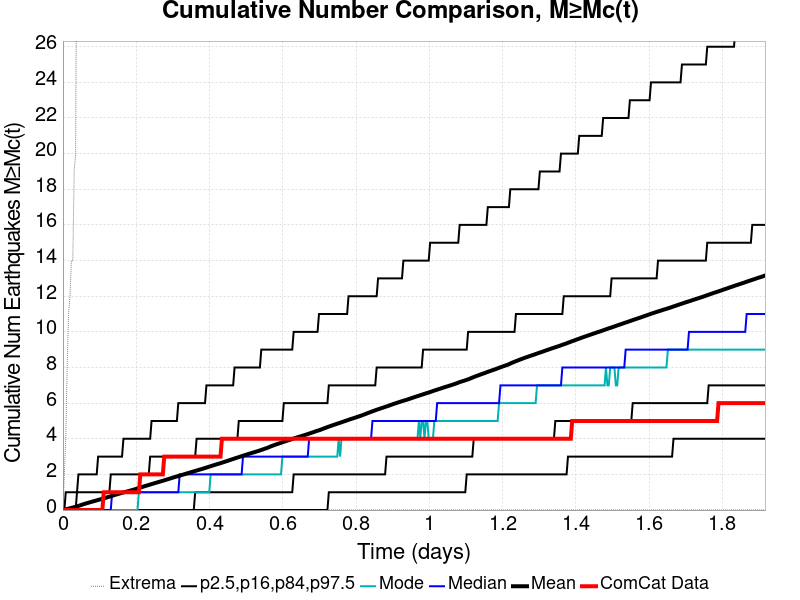

The file beside this chart, header and first rows:
Time (days), ComCat Data, Simulation Mean, Simulation Median, Simulation Mode, Simulation Minimum, Simulation Maximum, 2.5 %-ile, 16 %-ile, 84 %-ile, 97.5 %-ile
0.0, 0.0, 0.0, 0.0, 0.0, 0.0, 0.0, 0.0, 0.0, 0.0, 0.0
0.00384, 0.0, 0.0192, 0.0, 0.0, 0.0, 2.0, 0.0, 0.0, 0.0, 0.0
0.007681, 0.0, 0.0394, 0.0, 0.0, 0.0, 4.0, 0.0, 0.0, 0.0, 1.0
0.01152, 0.0, 0.0592, 0.0, 0.0, 0.0, 8.0, 0.0, 0.0, 0.0, 1.0
0.01536, 0.0, 0.0798, 0.0, 0.0, 0.0, 11.0, 0.0, 0.0, 0.0, 1.0
0.0192, 0.0, 0.1006, 0.0, 0.0, 0.0, 12.0, 0.0, 0.0, 0.0, 1.0
0.02304, 0.0, 0.1217, 0.0, 0.0, 0.0, 14.0, 0.0, 0.0, 0.0, 1.0
0.02688, 0.0, 0.1414, 0.0, 0.0, 0.0, 14.0, 0.0, 0.0, 0.0, 1.0
0.03072, 0.0, 0.1627, 0.0, 0.0, 0.0, 19.0, 0.0, 0.0, 0.0, 1.0
0.03456, 0.0, 0.1859, 0.0, 0.0, 0.0, 20.0, 0.0, 0.0, 0.0, 1.0
0.0384, 0.0, 0.2089, 0.0, 0.0, 0.0, 36.0, 0.0, 0.0, 1.0, 1.0
0.04224, 0.0, 0.2332, 0.0, 0.0, 0.0, 59.0, 0.0, 0.0, 1.0, 2.0
0.04608, 0.0, 0.2573, 0.0, 0.0, 0.0, 73.0, 0.0, 0.0, 1.0, 2.0
0.04992, 0.0, 0.2864, 0.0, 0.0, 0.0, 85.0, 0.0, 0.0, 1.0, 2.0
0.05376, 0.0, 0.3141, 0.0, 0.0, 0.0, 98.0, 0.0, 0.0, 1.0, 2.0
0.0576, 0.0, 0.3384, 0.0, 0.0, 0.0, 106.0, 0.0, 0.0, 1.0, 2.0
0.06144, 0.0, 0.3623, 0.0, 0.0, 0.0, 110.0, 0.0, 0.0, 1.0, 2.0
0.06528, 0.0, 0.3842, 0.0, 0.0, 0.0, 116.0, 0.0, 0.0, 1.0, 2.0
0.06913, 0.0, 0.4078, 0.0, 0.0, 0.0, 121.0, 0.0, 0.0, 1.0, 2.0
0.07297, 0.0, 0.4321, 0.0, 0.0, 0.0, 125.0, 0.0, 0.0, 1.0, 2.0
0.07681, 0.0, 0.4535, 0.0, 0.0, 0.0, 129.0, 0.0, 0.0, 1.0, 2.0
0.08065, 0.0, 0.4774, 0.0, 0.0, 0.0, 137.0, 0.0, 0.0, 1.0, 2.0
0.08449, 0.0, 0.4992, 0.0, 0.0, 0.0, 140.0, 0.0, 0.0, 1.0, 2.0
0.08833, 0.0, 0.5209, 0.0, 0.0, 0.0, 143.0, 0.0, 0.0, 1.0, 2.0
0.09217, 0.0, 0.5431, 0.0, 0.0, 0.0, 148.0, 0.0, 0.0, 1.0, 2.0
0.09601, 0.0, 0.5682, 0.0, 0.0, 0.0, 152.0, 0.0, 0.0, 1.0, 3.0
0.09985, 0.0, 0.5888, 0.0, 0.0, 0.0, 154.0, 0.0, 0.0, 1.0, 3.0
0.1037, 0.0, 0.6107, 0.0, 0.0, 0.0, 159.0, 0.0, 0.0, 1.0, 3.0
0.1075, 0.0, 0.6341, 0.0, 0.0, 0.0, 162.0, 0.0, 0.0, 1.0, 3.0
0.1114, 1.0, 0.6557, 0.0, 0.0, 0.0, 167.0, 0.0, 0.0, 1.0, 3.0
0.1152, 1.0, 0.6779, 0.0, 0.0, 0.0, 169.0, 0.0, 0.0, 1.0, 3.0
0.119, 1.0, 0.703, 0.0, 0.0, 0.0, 171.0, 0.0, 0.0, 1.0, 3.0
0.1229, 1.0, 0.7285, 0.0, 0.0, 0.0, 173.0, 0.0, 0.0, 1.0, 3.0
0.1267, 1.0, 0.7498, 0.0, 0.0, 0.0, 175.0, 0.0, 0.0, 1.0, 3.0
0.1306, 1.0, 0.7736, 0.0, 0.0, 0.0, 178.0, 0.0, 0.0, 2.0, 3.0
0.1344, 1.0, 0.8015, 1.0, 0.0, 0.0, 180.0, 0.0, 0.0, 2.0, 3.0
0.1383, 1.0, 0.827, 1.0, 0.0, 0.0, 182.0, 0.0, 0.0, 2.0, 3.0
0.1421, 1.0, 0.8534, 1.0, 0.0, 0.0, 185.0, 0.0, 0.0, 2.0, 3.0
0.1459, 1.0, 0.8745, 1.0, 0.0, 0.0, 188.0, 0.0, 0.0, 2.0, 3.0
0.1498, 1.0, 0.898, 1.0, 0.0, 0.0, 193.0, 0.0, 0.0, 2.0, 3.0
0.1536, 1.0, 0.9204, 1.0, 0.0, 0.0, 196.0, 0.0, 0.0, 2.0, 3.0
0.1575, 1.0, 0.946, 1.0, 0.0, 0.0, 197.0, 0.0, 0.0, 2.0, 3.0
0.1613, 1.0, 0.9678, 1.0, 0.0, 0.0, 199.0, 0.0, 0.0, 2.0, 3.0
0.1651, 1.0, 0.9891, 1.0, 0.0, 0.0, 202.0, 0.0, 0.0, 2.0, 4.0
0.169, 1.0, 1.01, 1.0, 0.0, 0.0, 202.0, 0.0, 0.0, 2.0, 4.0
0.1728, 1.0, 1.03, 1.0, 0.0, 0.0, 202.0, 0.0, 0.0, 2.0, 4.0
0.1767, 1.0, 1.052, 1.0, 0.0, 0.0, 206.0, 0.0, 0.0, 2.0, 4.0
0.1805, 1.0, 1.073, 1.0, 0.0, 0.0, 208.0, 0.0, 0.0, 2.0, 4.0
0.1843, 1.0, 1.095, 1.0, 0.0, 0.0, 208.0, 0.0, 0.0, 2.0, 4.0
0.1882, 1.0, 1.118, 1.0, 0.0, 0.0, 209.0, 0.0, 0.0, 2.0, 4.0
0.192, 1.0, 1.14, 1.0, 0.0, 0.0, 212.0, 0.0, 0.0, 2.0, 4.0
0.1959, 1.0, 1.164, 1.0, 0.0, 0.0, 212.0, 0.0, 0.0, 2.0, 4.0
0.1997, 1.0, 1.187, 1.0, 0.0, 0.0, 215.0, 0.0, 0.0, 2.0, 4.0
0.2035, 1.0, 1.213, 1.0, 0.0, 0.0, 217.0, 0.0, 0.0, 2.0, 4.0
0.2074, 1.0, 1.238, 1.0, 1.0, 0.0, 218.0, 0.0, 0.0, 2.0, 4.0
0.2112, 2.0, 1.262, 1.0, 1.0, 0.0, 221.0, 0.0, 0.0, 2.0, 4.0
0.2151, 2.0, 1.287, 1.0, 1.0, 0.0, 222.0, 0.0, 0.0, 2.0, 4.0
0.2189, 2.0, 1.311, 1.0, 1.0, 0.0, 222.0, 0.0, 0.0, 2.0, 4.0
0.2227, 2.0, 1.337, 1.0, 1.0, 0.0, 223.0, 0.0, 0.0, 2.0, 4.0
0.2266, 2.0, 1.361, 1.0, 1.0, 0.0, 223.0, 0.0, 0.0, 2.0, 4.0
... 440 more rows
